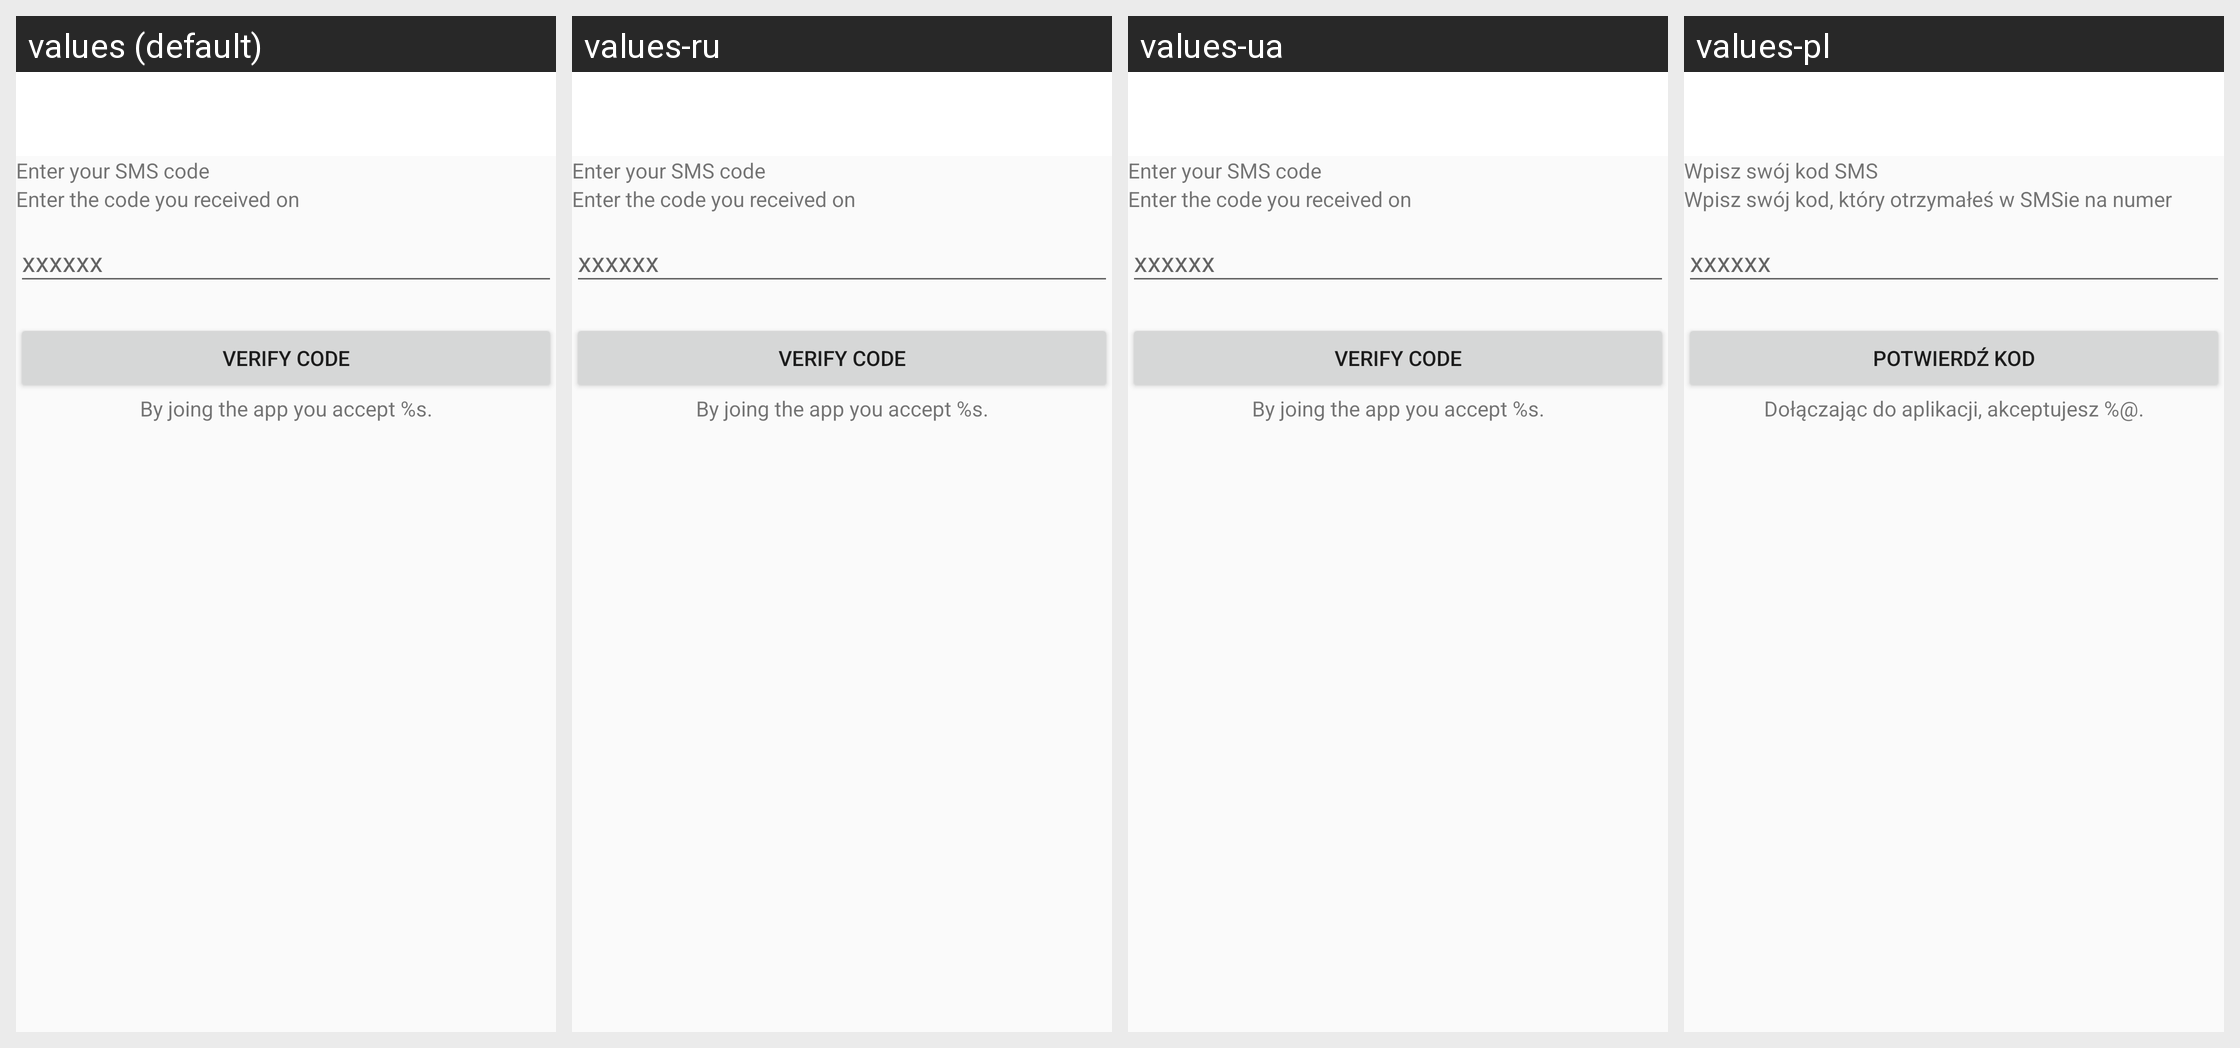

This grid shows one Android layout under several languages. Give, for every string resource on the screen, its name, the default text and each shown locale's text.
Android screen res/layout/registration_confirmation_view.xml rendered under 4 locales, left to right: values (default), values-ru, values-ua, values-pl. Device: Nexus 5 (rendered at 1080×1920; each locale shown at half size, 540×960, under a caption strip naming it); theme AppTheme.
Other locales in the repository, not shown: values-de, values-en, values-tr, values-uk.
Strings drawn on this screen, with the default value and each locale's value (text and hints the layout hard-codes, and strings that could not be matched under every locale, appear in the picture but are not listed):

registration_verify_title
  values: Enter your SMS code
  values-ru: Enter your SMS code  [not translated; the default value is used]
  values-ua: Enter your SMS code  [not translated; the default value is used]
  values-pl: Wpisz swój kod SMS

registration_verify_description
  values: Enter the code you received on
  values-ru: Enter the code you received on  [not translated; the default value is used]
  values-ua: Enter the code you received on  [not translated; the default value is used]
  values-pl: Wpisz swój kod, który otrzymałeś w SMSie na numer

registration_verify_code_placeholder
  values: xxxxxx
  values-ru: xxxxxx  [not translated; the default value is used]
  values-ua: xxxxxx  [not translated; the default value is used]
  values-pl: xxxxxx

registration_verify_btn
  values: Verify code
  values-ru: Verify code  [not translated; the default value is used]
  values-ua: Verify code  [not translated; the default value is used]
  values-pl: Potwierdź kod

registration_terms_of_use_btn_regular_part
  values: By joing the app you accept %s.
  values-ru: By joing the app you accept %s.  [not translated; the default value is used]
  values-ua: By joing the app you accept %s.  [not translated; the default value is used]
  values-pl: Dołączając do aplikacji, akceptujesz %@.
